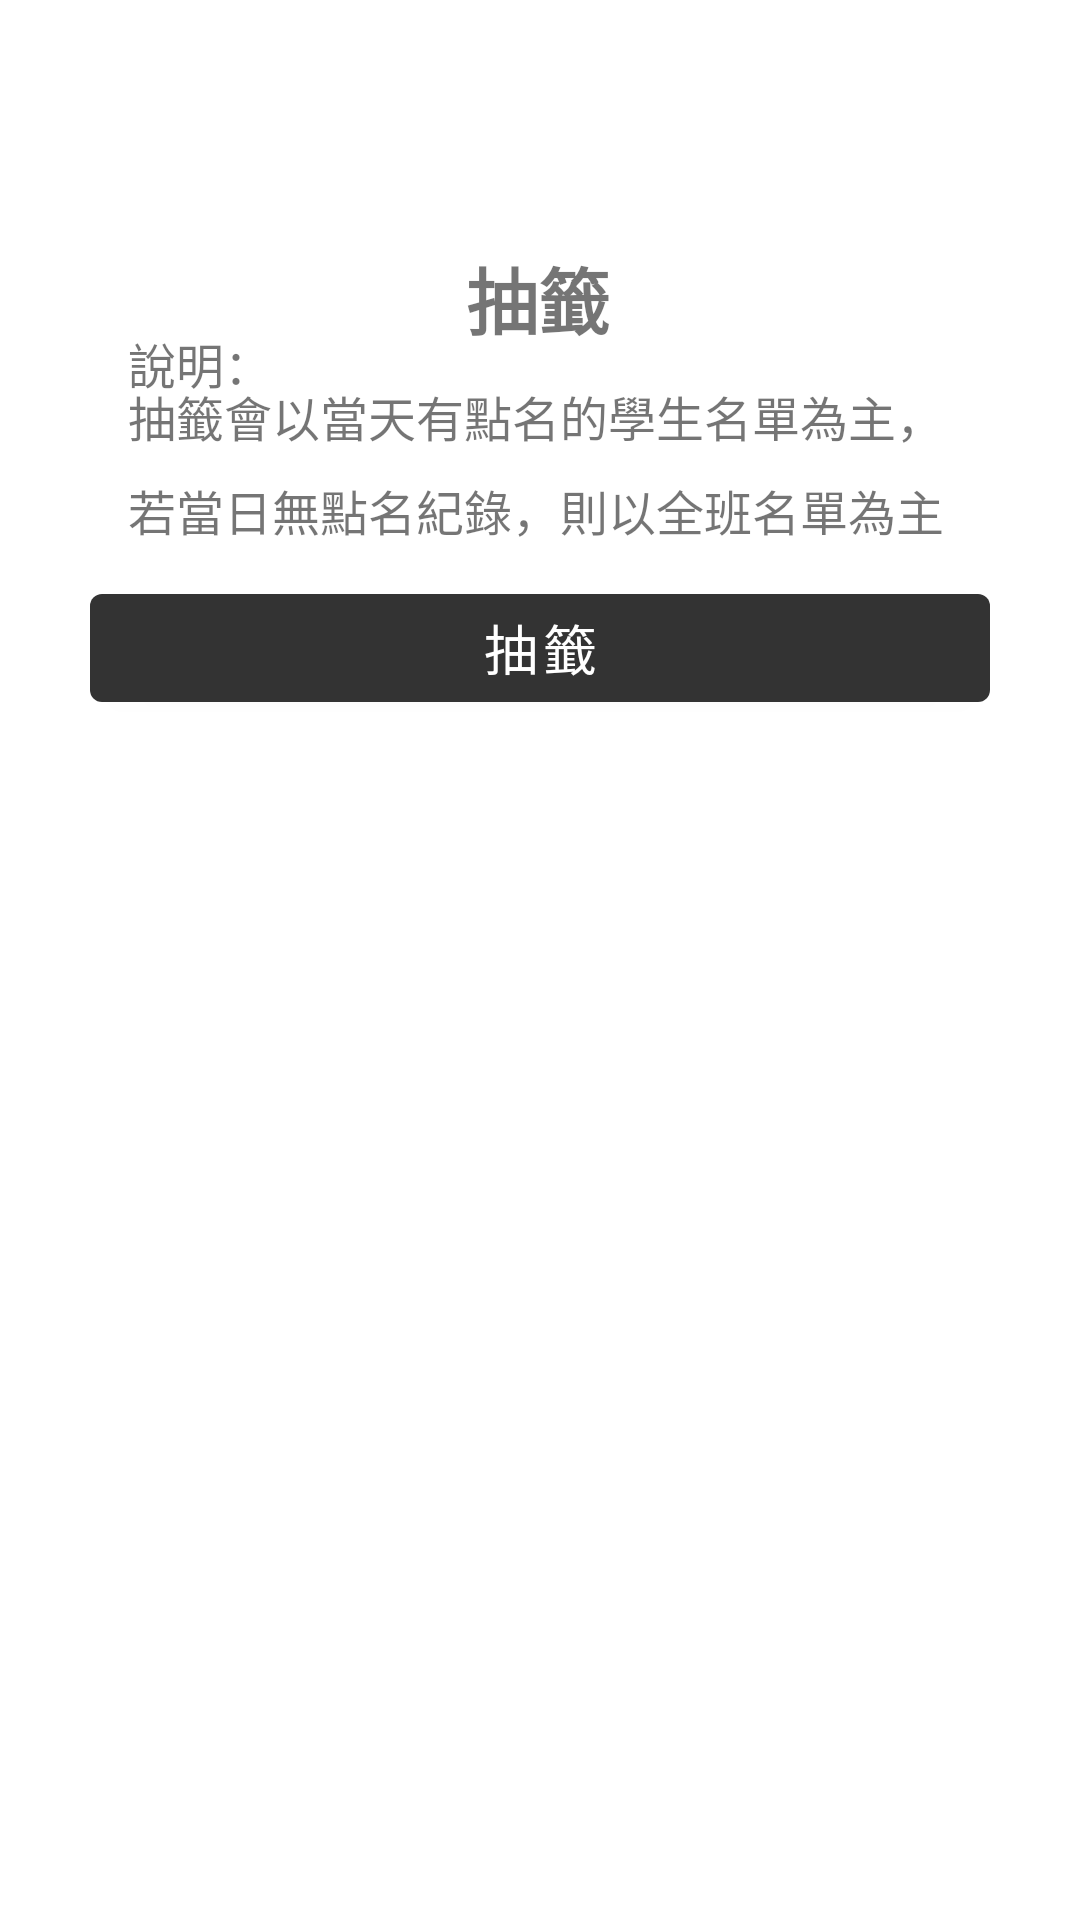

The Android layout XML behind this screen, and the referenced resources:
<!-- AndroidManifest.xml: application theme Theme.ProjectCheckInApp -->
<!-- res/layout/fragment_lottery.xml -->
<?xml version="1.0" encoding="utf-8"?>
<FrameLayout xmlns:android="http://schemas.android.com/apk/res/android"
    xmlns:app="http://schemas.android.com/apk/res-auto"
    xmlns:tools="http://schemas.android.com/tools"
    android:layout_width="match_parent"
    android:layout_height="match_parent"
    tools:context=".Fragment.Teacher.LotteryFragment">

    
    <androidx.constraintlayout.widget.ConstraintLayout
        android:layout_width="match_parent"
        android:layout_height="match_parent">

        <Button
            android:id="@+id/btn_tec3_act"
            android:layout_width="300sp"
            android:layout_height="wrap_content"
            android:layout_marginBottom="400dp"
            android:fontFamily="@font/droid_sans_fallback_full"
            android:text="@string/tecLottery_btn"
            android:textSize="18sp"
            app:layout_constraintBottom_toBottomOf="parent"
            app:layout_constraintEnd_toEndOf="parent"
            app:layout_constraintStart_toStartOf="parent" />

        <TextView
            android:id="@+id/textView14"
            android:layout_width="wrap_content"
            android:layout_height="wrap_content"
            android:fontFamily="@font/droid_sans_fallback_full"
            android:text="@string/tecLottery_title"
            android:textSize="24sp"
            android:textStyle="bold"
            app:layout_constraintBottom_toBottomOf="parent"
            app:layout_constraintEnd_toEndOf="parent"
            app:layout_constraintHorizontal_bias="0.498"
            app:layout_constraintStart_toStartOf="parent"
            app:layout_constraintTop_toTopOf="parent"
            app:layout_constraintVertical_bias="0.135" />

        <TextView
            android:id="@+id/textView15"
            android:layout_width="275sp"
            android:layout_height="wrap_content"
            android:fontFamily="@font/droid_sans_fallback_full"
            android:lineSpacingExtra="8sp"
            android:text="@string/tecLottery_txt1"
            android:textSize="16sp"
            android:typeface="normal"
            app:layout_constraintBottom_toTopOf="@+id/btn_tec3_act"
            app:layout_constraintEnd_toEndOf="parent"
            app:layout_constraintStart_toStartOf="parent"
            app:layout_constraintTop_toBottomOf="@+id/textView14" />

        <TextView
            android:id="@+id/textView21"
            android:layout_width="wrap_content"
            android:layout_height="wrap_content"
            android:fontFamily="@font/droid_sans_fallback_full"
            android:text="@string/tecLottery_txtt"
            android:textSize="16sp"
            app:layout_constraintBottom_toTopOf="@+id/textView15"
            app:layout_constraintEnd_toEndOf="parent"
            app:layout_constraintHorizontal_bias="0.0"
            app:layout_constraintStart_toStartOf="@+id/textView15"
            app:layout_constraintTop_toBottomOf="@+id/textView14"
            app:layout_constraintVertical_bias="0.571" />
    </androidx.constraintlayout.widget.ConstraintLayout>

</FrameLayout>
<!-- resources referenced by this layout -->
<resources>
  <string name="tecLottery_btn">抽籤</string>
  <string name="tecLottery_title">抽籤</string>
  <string name="tecLottery_txt1">抽籤會以當天有點名的學生名單為主，若當日無點名紀錄，則以全班名單為主</string>
  <string name="tecLottery_txtt">說明：</string>
  <style name="Theme.ProjectCheckInApp" parent="Theme.MaterialComponents.DayNight.DarkActionBar">
          
          <item name="colorPrimary">@color/drakgray</item>
          <item name="colorPrimaryVariant">@color/drakgray</item>
          <item name="colorOnPrimary">@color/white</item>
          
          <item name="colorSecondary">@color/teal_200</item>
          <item name="colorSecondaryVariant">@color/teal_700</item>
          <item name="colorOnSecondary">@color/black</item>
          
          <item name="android:statusBarColor">?attr/colorPrimaryVariant</item>
          
      </style>
  <color name="drakgray">#333333</color>
  <color name="white">#FFFFFFFF</color>
  <color name="teal_200">#FF03DAC5</color>
  <color name="teal_700">#FF018786</color>
  <color name="black">#FF000000</color>
</resources>
